Image classification data set "public_dataset" (Teaun9/Computer-Vision on GitHub). Class labels (5): crazing, inclusion, pitted surface, rolled-in scale, scratches.

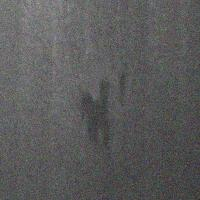
Label: inclusion

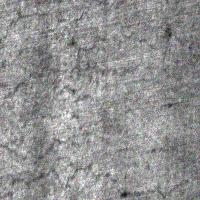
Label: crazing

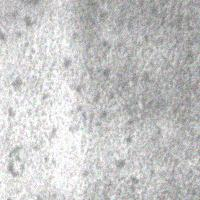
Label: pitted surface

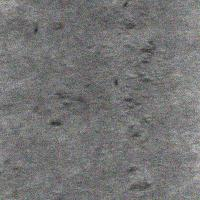
Label: rolled-in scale

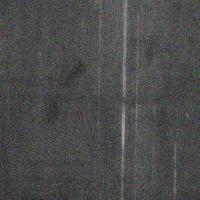
Label: scratches

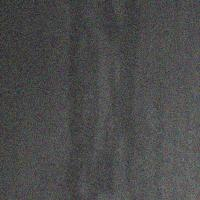
Label: inclusion
